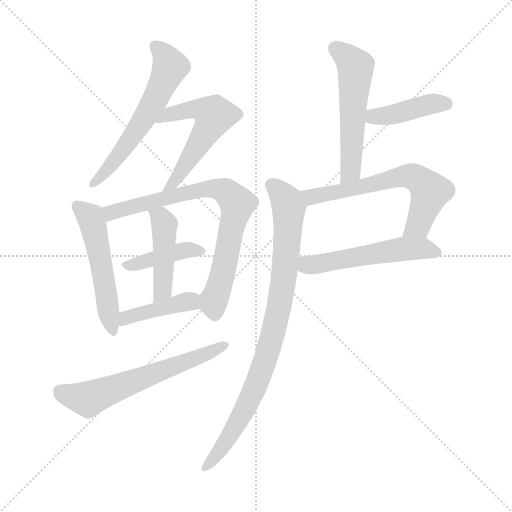
t = 0.00 s
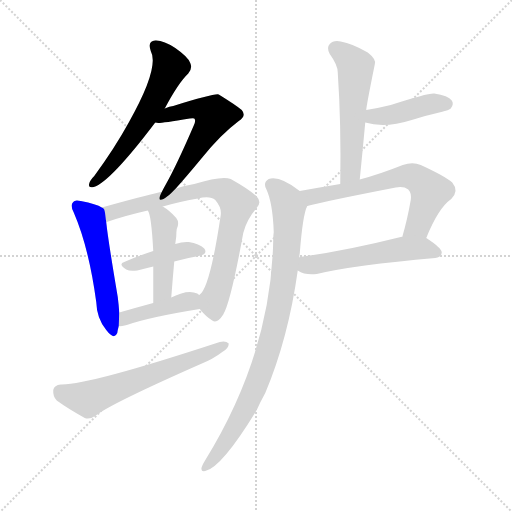
t = 1.83 s
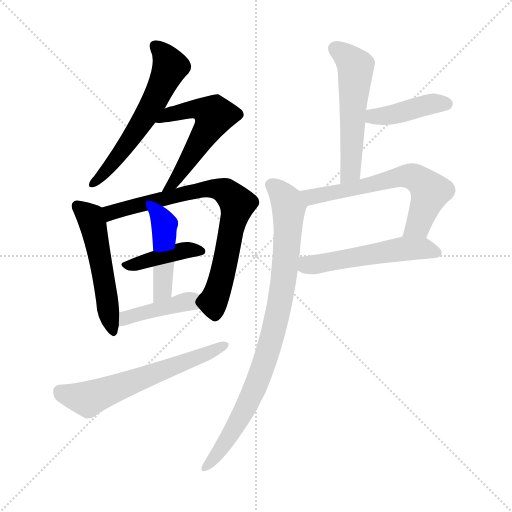
t = 3.67 s
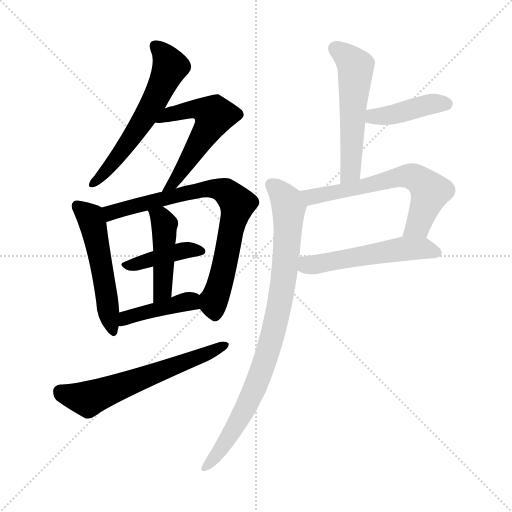
t = 5.50 s
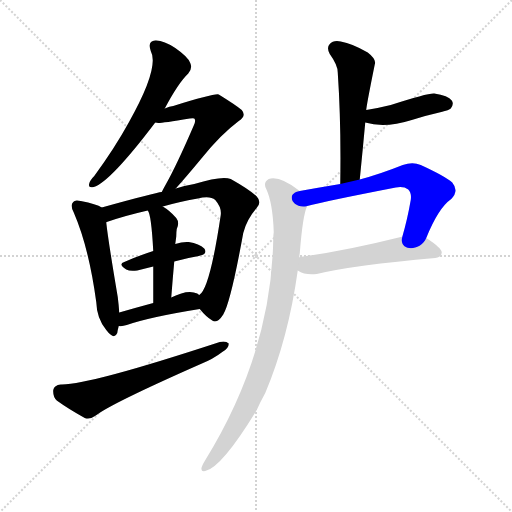
t = 7.34 s
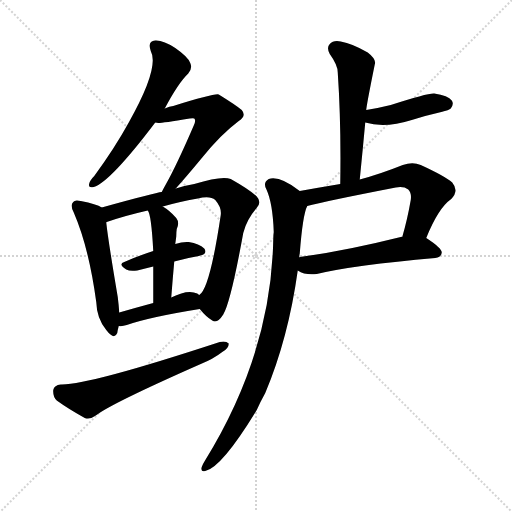
t = 9.17 s

The animated SVG that drew these frames (rendered in a browser with its animation timeline set to each time). Animation: 13 CSS @keyframes rules; one cycle of 9.17 s.

<svg version="1.1" viewBox="0 0 1024 1024" xmlns="http://www.w3.org/2000/svg">
  <g stroke="lightgray" stroke-dasharray="1,1" stroke-width="1" transform="scale(4, 4)">
    <line x1="0" y1="0" x2="256" y2="256"></line>
    <line x1="256" y1="0" x2="0" y2="256"></line>
    <line x1="128" y1="0" x2="128" y2="256"></line>
    <line x1="0" y1="128" x2="256" y2="128"></line>
  </g>
<g transform="scale(1, -1) translate(0, -900)">
   <style type="text/css">
    @keyframes keyframes0 {
      from {
       stroke: blue;
       stroke-dashoffset: 586;
       stroke-width: 128;
       }
       66% {
       animation-timing-function: step-end;
       stroke: blue;
       stroke-dashoffset: 0;
       stroke-width: 128;
       }
       to {
       stroke: black;
       stroke-width: 1024;
       }
       }
       #make-me-a-hanzi-animation-0 {
         animation: keyframes0 0.726888s both;
         animation-delay: 0.000000s;
         animation-timing-function: linear;
       }
    @keyframes keyframes1 {
      from {
       stroke: blue;
       stroke-dashoffset: 551;
       stroke-width: 128;
       }
       64% {
       animation-timing-function: step-end;
       stroke: blue;
       stroke-dashoffset: 0;
       stroke-width: 128;
       }
       to {
       stroke: black;
       stroke-width: 1024;
       }
       }
       #make-me-a-hanzi-animation-1 {
         animation: keyframes1 0.698405s both;
         animation-delay: 0.726888s;
         animation-timing-function: linear;
       }
    @keyframes keyframes2 {
      from {
       stroke: blue;
       stroke-dashoffset: 519;
       stroke-width: 128;
       }
       63% {
       animation-timing-function: step-end;
       stroke: blue;
       stroke-dashoffset: 0;
       stroke-width: 128;
       }
       to {
       stroke: black;
       stroke-width: 1024;
       }
       }
       #make-me-a-hanzi-animation-2 {
         animation: keyframes2 0.672363s both;
         animation-delay: 1.425293s;
         animation-timing-function: linear;
       }
    @keyframes keyframes3 {
      from {
       stroke: blue;
       stroke-dashoffset: 760;
       stroke-width: 128;
       }
       71% {
       animation-timing-function: step-end;
       stroke: blue;
       stroke-dashoffset: 0;
       stroke-width: 128;
       }
       to {
       stroke: black;
       stroke-width: 1024;
       }
       }
       #make-me-a-hanzi-animation-3 {
         animation: keyframes3 0.868490s both;
         animation-delay: 2.097656s;
         animation-timing-function: linear;
       }
    @keyframes keyframes4 {
      from {
       stroke: blue;
       stroke-dashoffset: 402;
       stroke-width: 128;
       }
       57% {
       animation-timing-function: step-end;
       stroke: blue;
       stroke-dashoffset: 0;
       stroke-width: 128;
       }
       to {
       stroke: black;
       stroke-width: 1024;
       }
       }
       #make-me-a-hanzi-animation-4 {
         animation: keyframes4 0.577148s both;
         animation-delay: 2.966146s;
         animation-timing-function: linear;
       }
    @keyframes keyframes5 {
      from {
       stroke: blue;
       stroke-dashoffset: 447;
       stroke-width: 128;
       }
       59% {
       animation-timing-function: step-end;
       stroke: blue;
       stroke-dashoffset: 0;
       stroke-width: 128;
       }
       to {
       stroke: black;
       stroke-width: 1024;
       }
       }
       #make-me-a-hanzi-animation-5 {
         animation: keyframes5 0.613770s both;
         animation-delay: 3.543294s;
         animation-timing-function: linear;
       }
    @keyframes keyframes6 {
      from {
       stroke: blue;
       stroke-dashoffset: 414;
       stroke-width: 128;
       }
       57% {
       animation-timing-function: step-end;
       stroke: blue;
       stroke-dashoffset: 0;
       stroke-width: 128;
       }
       to {
       stroke: black;
       stroke-width: 1024;
       }
       }
       #make-me-a-hanzi-animation-6 {
         animation: keyframes6 0.586914s both;
         animation-delay: 4.157064s;
         animation-timing-function: linear;
       }
    @keyframes keyframes7 {
      from {
       stroke: blue;
       stroke-dashoffset: 609;
       stroke-width: 128;
       }
       66% {
       animation-timing-function: step-end;
       stroke: blue;
       stroke-dashoffset: 0;
       stroke-width: 128;
       }
       to {
       stroke: black;
       stroke-width: 1024;
       }
       }
       #make-me-a-hanzi-animation-7 {
         animation: keyframes7 0.745605s both;
         animation-delay: 4.743978s;
         animation-timing-function: linear;
       }
    @keyframes keyframes8 {
      from {
       stroke: blue;
       stroke-dashoffset: 542;
       stroke-width: 128;
       }
       64% {
       animation-timing-function: step-end;
       stroke: blue;
       stroke-dashoffset: 0;
       stroke-width: 128;
       }
       to {
       stroke: black;
       stroke-width: 1024;
       }
       }
       #make-me-a-hanzi-animation-8 {
         animation: keyframes8 0.691081s both;
         animation-delay: 5.489583s;
         animation-timing-function: linear;
       }
    @keyframes keyframes9 {
      from {
       stroke: blue;
       stroke-dashoffset: 415;
       stroke-width: 128;
       }
       57% {
       animation-timing-function: step-end;
       stroke: blue;
       stroke-dashoffset: 0;
       stroke-width: 128;
       }
       to {
       stroke: black;
       stroke-width: 1024;
       }
       }
       #make-me-a-hanzi-animation-9 {
         animation: keyframes9 0.587728s both;
         animation-delay: 6.180664s;
         animation-timing-function: linear;
       }
    @keyframes keyframes10 {
      from {
       stroke: blue;
       stroke-dashoffset: 630;
       stroke-width: 128;
       }
       67% {
       animation-timing-function: step-end;
       stroke: blue;
       stroke-dashoffset: 0;
       stroke-width: 128;
       }
       to {
       stroke: black;
       stroke-width: 1024;
       }
       }
       #make-me-a-hanzi-animation-10 {
         animation: keyframes10 0.762695s both;
         animation-delay: 6.768392s;
         animation-timing-function: linear;
       }
    @keyframes keyframes11 {
      from {
       stroke: blue;
       stroke-dashoffset: 530;
       stroke-width: 128;
       }
       63% {
       animation-timing-function: step-end;
       stroke: blue;
       stroke-dashoffset: 0;
       stroke-width: 128;
       }
       to {
       stroke: black;
       stroke-width: 1024;
       }
       }
       #make-me-a-hanzi-animation-11 {
         animation: keyframes11 0.681315s both;
         animation-delay: 7.531087s;
         animation-timing-function: linear;
       }
    @keyframes keyframes12 {
      from {
       stroke: blue;
       stroke-dashoffset: 870;
       stroke-width: 128;
       }
       74% {
       animation-timing-function: step-end;
       stroke: blue;
       stroke-dashoffset: 0;
       stroke-width: 128;
       }
       to {
       stroke: black;
       stroke-width: 1024;
       }
       }
       #make-me-a-hanzi-animation-12 {
         animation: keyframes12 0.958008s both;
         animation-delay: 8.212402s;
         animation-timing-function: linear;
       }
</style>
<path d="M 329.5 683.0 Q 356.5 734.0 376.5 753.0 Q 385.5 763.0 380.5 774.0 Q 376.5 786.0 350.5 804.0 Q 326.5 820.0 310.5 819.0 Q 294.5 818.0 301.5 798.0 Q 319.5 765.0 257.5 655.0 Q 229.5 604.0 188.5 548.0 Q 179.5 539.0 178.5 533.0 Q 175.5 523.0 187.5 526.0 Q 220.5 536.0 310.5 655.0 L 329.5 683.0 Z" fill="lightgray"></path> 
<path d="M 351.5 523.0 Q 370.5 544.0 404.5 585.0 Q 441.5 631.0 477.5 658.0 Q 493.5 668.0 483.5 680.0 Q 471.5 690.0 437.5 711.0 Q 430.5 714.0 346.5 688.0 Q 339.5 688.0 329.5 683.0 C 301.5 672.0 280.5 657.0 310.5 655.0 Q 313.5 655.0 316.5 654.0 Q 325.5 654.0 379.5 663.0 Q 386.5 664.0 388.5 663.0 Q 392.5 659.0 387.5 649.0 Q 353.5 570.0 331.5 531.0 Q 327.5 524.0 323.5 516.0 C 309.5 489.0 331.5 501.0 351.5 523.0 Z" fill="lightgray"></path> 
<path d="M 203.5 485.0 Q 193.5 492.0 161.5 498.0 Q 149.5 501.0 146.5 496.0 Q 139.5 490.0 147.5 475.0 Q 177.5 406.0 192.5 296.0 Q 193.5 263.0 212.5 240.0 Q 228.5 219.0 234.5 234.0 Q 235.5 241.0 237.5 248.0 L 238.5 275.0 Q 237.5 290.0 235.5 306.0 Q 216.5 418.0 212.5 455.0 C 209.5 482.0 209.5 482.0 203.5 485.0 Z" fill="lightgray"></path> 
<path d="M 399.5 282.0 Q 412.5 266.0 424.5 259.0 Q 434.5 252.0 446.5 271.0 Q 461.5 296.0 486.5 434.0 Q 493.5 461.0 512.5 483.0 Q 524.5 495.0 513.5 507.0 Q 500.5 520.0 461.5 542.0 Q 443.5 549.0 388.5 532.0 Q 367.5 529.0 351.5 523.0 L 323.5 516.0 Q 311.5 515.0 203.5 485.0 C 174.5 477.0 184.5 444.0 212.5 455.0 Q 211.5 456.0 213.5 456.0 Q 247.5 468.0 295.5 479.0 L 325.5 487.0 Q 356.5 496.0 395.5 503.0 Q 420.5 509.0 430.5 500.0 Q 443.5 485.0 441.5 470.0 Q 419.5 322.0 398.5 310.0 C 387.5 295.0 387.5 295.0 399.5 282.0 Z" fill="lightgray"></path> 
<path d="M 348.5 377.0 Q 373.5 384.0 397.5 388.0 Q 416.5 392.0 408.5 403.0 Q 398.5 413.0 377.5 416.0 Q 365.5 417.0 350.5 412.0 L 306.5 398.0 Q 275.5 388.0 248.5 376.0 Q 235.5 372.0 252.5 361.0 Q 259.5 357.0 274.5 359.0 Q 290.5 363.0 306.5 367.0 L 348.5 377.0 Z" fill="lightgray"></path> 
<path d="M 342.5 305.0 Q 345.5 344.0 348.5 377.0 L 350.5 412.0 Q 351.5 419.0 352.5 427.0 Q 352.5 436.0 353.5 442.0 Q 359.5 455.0 352.5 464.0 Q 339.5 479.0 325.5 487.0 C 300.5 503.0 282.5 506.0 295.5 479.0 Q 302.5 472.0 306.5 398.0 L 306.5 367.0 Q 306.5 337.0 306.5 294.0 C 306.5 264.0 340.5 275.0 342.5 305.0 Z" fill="lightgray"></path> 
<path d="M 237.5 248.0 Q 244.5 247.0 253.5 250.0 Q 299.5 266.0 399.5 282.0 C 429.5 287.0 423.5 293.0 398.5 310.0 Q 397.5 311.0 394.5 313.0 Q 375.5 322.0 342.5 305.0 L 306.5 294.0 Q 269.5 284.0 238.5 275.0 C 209.5 267.0 207.5 249.0 237.5 248.0 Z" fill="lightgray"></path> 
<path d="M 121.5 131.0 Q 108.5 130.0 106.5 120.0 Q 105.5 107.0 113.5 99.0 Q 135.5 83.0 169.5 64.0 Q 179.5 60.0 191.5 69.0 Q 222.5 93.0 401.5 172.0 Q 426.5 182.0 444.5 196.0 Q 457.5 203.0 457.5 213.0 Q 451.5 219.0 439.5 216.0 Q 174.5 129.0 121.5 131.0 Z" fill="lightgray"></path> 
<path d="M 719.5 541.0 Q 725.5 601.0 730.5 655.0 L 732.5 680.0 Q 732.5 687.0 749.5 771.0 Q 753.5 781.0 735.5 795.0 Q 704.5 813.0 681.5 817.0 Q 666.5 820.0 659.5 812.0 Q 652.5 805.0 659.5 792.0 Q 675.5 770.0 675.5 755.0 Q 682.5 652.0 680.5 532.0 C 680.5 502.0 716.5 511.0 719.5 541.0 Z" fill="lightgray"></path> 
<path d="M 730.5 655.0 Q 769.5 643.0 823.5 660.0 Q 851.5 669.0 882.5 676.0 Q 898.5 680.0 901.5 683.0 Q 908.5 692.0 903.5 699.0 Q 896.5 709.0 868.5 713.0 Q 855.5 714.0 781.5 690.0 Q 757.5 684.0 732.5 680.0 C 702.5 675.0 701.5 663.0 730.5 655.0 Z" fill="lightgray"></path> 
<path d="M 852.5 424.0 Q 876.5 484.0 902.5 502.0 Q 918.5 518.0 904.5 535.0 Q 889.5 548.0 841.5 570.0 Q 825.5 577.0 805.5 570.0 Q 760.5 552.0 719.5 541.0 L 680.5 532.0 Q 638.5 525.0 599.5 518.0 C 569.5 513.0 585.5 481.0 614.5 488.0 Q 647.5 497.0 791.5 525.0 Q 807.5 528.0 816.5 521.0 Q 823.5 514.0 821.5 500.0 Q 814.5 460.0 804.5 426.0 C 796.5 397.0 840.5 396.0 852.5 424.0 Z" fill="lightgray"></path> 
<path d="M 595.5 359.0 Q 610.5 349.0 633.5 352.0 Q 708.5 370.0 870.5 384.0 Q 882.5 385.0 883.5 395.0 Q 883.5 404.0 852.5 424.0 C 840.5 432.0 834.5 431.0 804.5 426.0 Q 803.5 427.0 801.5 426.0 Q 689.5 398.0 599.5 386.0 Q 598.5 386.0 598.5 385.0 C 569.5 378.0 568.5 373.0 595.5 359.0 Z" fill="lightgray"></path> 
<path d="M 599.5 518.0 Q 559.5 549.0 537.5 542.0 Q 525.5 535.0 532.5 522.0 Q 545.5 494.0 547.5 436.0 Q 546.5 430.0 546.5 421.0 Q 542.5 193.0 409.5 -22.0 Q 405.5 -28.0 403.5 -34.0 Q 400.5 -44.0 410.5 -42.0 Q 443.5 -35.0 513.5 80.0 Q 520.5 96.0 530.5 114.0 Q 576.5 223.0 595.5 359.0 L 598.5 385.0 Q 598.5 389.0 599.5 393.0 Q 605.5 471.0 614.5 488.0 C 619.5 504.0 619.5 504.0 599.5 518.0 Z" fill="lightgray"></path> 
      <clipPath id="make-me-a-hanzi-clip-0">
      <path d="M 329.5 683.0 Q 356.5 734.0 376.5 753.0 Q 385.5 763.0 380.5 774.0 Q 376.5 786.0 350.5 804.0 Q 326.5 820.0 310.5 819.0 Q 294.5 818.0 301.5 798.0 Q 319.5 765.0 257.5 655.0 Q 229.5 604.0 188.5 548.0 Q 179.5 539.0 178.5 533.0 Q 175.5 523.0 187.5 526.0 Q 220.5 536.0 310.5 655.0 L 329.5 683.0 Z" fill="lightgray"></path>
      </clipPath>
      <path clip-path="url(#make-me-a-hanzi-clip-0)" d="M 310.5 806.0 L 338.5 773.0 L 333.5 749.0 L 272.5 638.0 L 220.5 567.0 L 186.5 534.0 " fill="none" id="make-me-a-hanzi-animation-0" stroke-dasharray="458 916" stroke-linecap="round"></path>

      <clipPath id="make-me-a-hanzi-clip-1">
      <path d="M 351.5 523.0 Q 370.5 544.0 404.5 585.0 Q 441.5 631.0 477.5 658.0 Q 493.5 668.0 483.5 680.0 Q 471.5 690.0 437.5 711.0 Q 430.5 714.0 346.5 688.0 Q 339.5 688.0 329.5 683.0 C 301.5 672.0 280.5 657.0 310.5 655.0 Q 313.5 655.0 316.5 654.0 Q 325.5 654.0 379.5 663.0 Q 386.5 664.0 388.5 663.0 Q 392.5 659.0 387.5 649.0 Q 353.5 570.0 331.5 531.0 Q 327.5 524.0 323.5 516.0 C 309.5 489.0 331.5 501.0 351.5 523.0 Z" fill="lightgray"></path>
      </clipPath>
      <path clip-path="url(#make-me-a-hanzi-clip-1)" d="M 314.5 659.0 L 387.5 683.0 L 409.5 680.0 L 428.5 669.0 L 367.5 564.0 L 342.5 529.0 L 333.5 525.0 " fill="none" id="make-me-a-hanzi-animation-1" stroke-dasharray="423 846" stroke-linecap="round"></path>

      <clipPath id="make-me-a-hanzi-clip-2">
      <path d="M 203.5 485.0 Q 193.5 492.0 161.5 498.0 Q 149.5 501.0 146.5 496.0 Q 139.5 490.0 147.5 475.0 Q 177.5 406.0 192.5 296.0 Q 193.5 263.0 212.5 240.0 Q 228.5 219.0 234.5 234.0 Q 235.5 241.0 237.5 248.0 L 238.5 275.0 Q 237.5 290.0 235.5 306.0 Q 216.5 418.0 212.5 455.0 C 209.5 482.0 209.5 482.0 203.5 485.0 Z" fill="lightgray"></path>
      </clipPath>
      <path clip-path="url(#make-me-a-hanzi-clip-2)" d="M 155.5 488.0 L 180.5 465.0 L 186.5 448.0 L 224.5 240.0 " fill="none" id="make-me-a-hanzi-animation-2" stroke-dasharray="391 782" stroke-linecap="round"></path>

      <clipPath id="make-me-a-hanzi-clip-3">
      <path d="M 399.5 282.0 Q 412.5 266.0 424.5 259.0 Q 434.5 252.0 446.5 271.0 Q 461.5 296.0 486.5 434.0 Q 493.5 461.0 512.5 483.0 Q 524.5 495.0 513.5 507.0 Q 500.5 520.0 461.5 542.0 Q 443.5 549.0 388.5 532.0 Q 367.5 529.0 351.5 523.0 L 323.5 516.0 Q 311.5 515.0 203.5 485.0 C 174.5 477.0 184.5 444.0 212.5 455.0 Q 211.5 456.0 213.5 456.0 Q 247.5 468.0 295.5 479.0 L 325.5 487.0 Q 356.5 496.0 395.5 503.0 Q 420.5 509.0 430.5 500.0 Q 443.5 485.0 441.5 470.0 Q 419.5 322.0 398.5 310.0 C 387.5 295.0 387.5 295.0 399.5 282.0 Z" fill="lightgray"></path>
      </clipPath>
      <path clip-path="url(#make-me-a-hanzi-clip-3)" d="M 216.5 465.0 L 243.5 483.0 L 402.5 521.0 L 436.5 522.0 L 456.5 513.0 L 474.5 492.0 L 443.5 346.0 L 427.5 297.0 L 430.5 274.0 " fill="none" id="make-me-a-hanzi-animation-3" stroke-dasharray="632 1264" stroke-linecap="round"></path>

      <clipPath id="make-me-a-hanzi-clip-4">
      <path d="M 348.5 377.0 Q 373.5 384.0 397.5 388.0 Q 416.5 392.0 408.5 403.0 Q 398.5 413.0 377.5 416.0 Q 365.5 417.0 350.5 412.0 L 306.5 398.0 Q 275.5 388.0 248.5 376.0 Q 235.5 372.0 252.5 361.0 Q 259.5 357.0 274.5 359.0 Q 290.5 363.0 306.5 367.0 L 348.5 377.0 Z" fill="lightgray"></path>
      </clipPath>
      <path clip-path="url(#make-me-a-hanzi-clip-4)" d="M 258.5 371.0 L 371.5 400.0 L 400.5 397.0 " fill="none" id="make-me-a-hanzi-animation-4" stroke-dasharray="274 548" stroke-linecap="round"></path>

      <clipPath id="make-me-a-hanzi-clip-5">
      <path d="M 342.5 305.0 Q 345.5 344.0 348.5 377.0 L 350.5 412.0 Q 351.5 419.0 352.5 427.0 Q 352.5 436.0 353.5 442.0 Q 359.5 455.0 352.5 464.0 Q 339.5 479.0 325.5 487.0 C 300.5 503.0 282.5 506.0 295.5 479.0 Q 302.5 472.0 306.5 398.0 L 306.5 367.0 Q 306.5 337.0 306.5 294.0 C 306.5 264.0 340.5 275.0 342.5 305.0 Z" fill="lightgray"></path>
      </clipPath>
      <path clip-path="url(#make-me-a-hanzi-clip-5)" d="M 303.5 480.0 L 328.5 450.0 L 326.5 329.0 L 310.5 302.0 " fill="none" id="make-me-a-hanzi-animation-5" stroke-dasharray="319 638" stroke-linecap="round"></path>

      <clipPath id="make-me-a-hanzi-clip-6">
      <path d="M 237.5 248.0 Q 244.5 247.0 253.5 250.0 Q 299.5 266.0 399.5 282.0 C 429.5 287.0 423.5 293.0 398.5 310.0 Q 397.5 311.0 394.5 313.0 Q 375.5 322.0 342.5 305.0 L 306.5 294.0 Q 269.5 284.0 238.5 275.0 C 209.5 267.0 207.5 249.0 237.5 248.0 Z" fill="lightgray"></path>
      </clipPath>
      <path clip-path="url(#make-me-a-hanzi-clip-6)" d="M 241.5 255.0 L 261.5 268.0 L 356.5 293.0 L 378.5 298.0 L 388.5 289.0 " fill="none" id="make-me-a-hanzi-animation-6" stroke-dasharray="286 572" stroke-linecap="round"></path>

      <clipPath id="make-me-a-hanzi-clip-7">
      <path d="M 121.5 131.0 Q 108.5 130.0 106.5 120.0 Q 105.5 107.0 113.5 99.0 Q 135.5 83.0 169.5 64.0 Q 179.5 60.0 191.5 69.0 Q 222.5 93.0 401.5 172.0 Q 426.5 182.0 444.5 196.0 Q 457.5 203.0 457.5 213.0 Q 451.5 219.0 439.5 216.0 Q 174.5 129.0 121.5 131.0 Z" fill="lightgray"></path>
      </clipPath>
      <path clip-path="url(#make-me-a-hanzi-clip-7)" d="M 120.5 117.0 L 175.5 102.0 L 451.5 210.0 " fill="none" id="make-me-a-hanzi-animation-7" stroke-dasharray="481 962" stroke-linecap="round"></path>

      <clipPath id="make-me-a-hanzi-clip-8">
      <path d="M 719.5 541.0 Q 725.5 601.0 730.5 655.0 L 732.5 680.0 Q 732.5 687.0 749.5 771.0 Q 753.5 781.0 735.5 795.0 Q 704.5 813.0 681.5 817.0 Q 666.5 820.0 659.5 812.0 Q 652.5 805.0 659.5 792.0 Q 675.5 770.0 675.5 755.0 Q 682.5 652.0 680.5 532.0 C 680.5 502.0 716.5 511.0 719.5 541.0 Z" fill="lightgray"></path>
      </clipPath>
      <path clip-path="url(#make-me-a-hanzi-clip-8)" d="M 671.5 802.0 L 712.5 765.0 L 702.5 565.0 L 685.5 540.0 " fill="none" id="make-me-a-hanzi-animation-8" stroke-dasharray="414 828" stroke-linecap="round"></path>

      <clipPath id="make-me-a-hanzi-clip-9">
      <path d="M 730.5 655.0 Q 769.5 643.0 823.5 660.0 Q 851.5 669.0 882.5 676.0 Q 898.5 680.0 901.5 683.0 Q 908.5 692.0 903.5 699.0 Q 896.5 709.0 868.5 713.0 Q 855.5 714.0 781.5 690.0 Q 757.5 684.0 732.5 680.0 C 702.5 675.0 701.5 663.0 730.5 655.0 Z" fill="lightgray"></path>
      </clipPath>
      <path clip-path="url(#make-me-a-hanzi-clip-9)" d="M 738.5 661.0 L 851.5 690.0 L 893.5 692.0 " fill="none" id="make-me-a-hanzi-animation-9" stroke-dasharray="287 574" stroke-linecap="round"></path>

      <clipPath id="make-me-a-hanzi-clip-10">
      <path d="M 852.5 424.0 Q 876.5 484.0 902.5 502.0 Q 918.5 518.0 904.5 535.0 Q 889.5 548.0 841.5 570.0 Q 825.5 577.0 805.5 570.0 Q 760.5 552.0 719.5 541.0 L 680.5 532.0 Q 638.5 525.0 599.5 518.0 C 569.5 513.0 585.5 481.0 614.5 488.0 Q 647.5 497.0 791.5 525.0 Q 807.5 528.0 816.5 521.0 Q 823.5 514.0 821.5 500.0 Q 814.5 460.0 804.5 426.0 C 796.5 397.0 840.5 396.0 852.5 424.0 Z" fill="lightgray"></path>
      </clipPath>
      <path clip-path="url(#make-me-a-hanzi-clip-10)" d="M 606.5 515.0 L 629.5 507.0 L 754.5 532.0 L 789.5 545.0 L 828.5 546.0 L 860.5 516.0 L 835.5 448.0 L 810.5 432.0 " fill="none" id="make-me-a-hanzi-animation-10" stroke-dasharray="502 1004" stroke-linecap="round"></path>

      <clipPath id="make-me-a-hanzi-clip-11">
      <path d="M 595.5 359.0 Q 610.5 349.0 633.5 352.0 Q 708.5 370.0 870.5 384.0 Q 882.5 385.0 883.5 395.0 Q 883.5 404.0 852.5 424.0 C 840.5 432.0 834.5 431.0 804.5 426.0 Q 803.5 427.0 801.5 426.0 Q 689.5 398.0 599.5 386.0 Q 598.5 386.0 598.5 385.0 C 569.5 378.0 568.5 373.0 595.5 359.0 Z" fill="lightgray"></path>
      </clipPath>
      <path clip-path="url(#make-me-a-hanzi-clip-11)" d="M 604.5 365.0 L 803.5 402.0 L 850.5 403.0 L 873.5 395.0 " fill="none" id="make-me-a-hanzi-animation-11" stroke-dasharray="402 804" stroke-linecap="round"></path>

      <clipPath id="make-me-a-hanzi-clip-12">
      <path d="M 599.5 518.0 Q 559.5 549.0 537.5 542.0 Q 525.5 535.0 532.5 522.0 Q 545.5 494.0 547.5 436.0 Q 546.5 430.0 546.5 421.0 Q 542.5 193.0 409.5 -22.0 Q 405.5 -28.0 403.5 -34.0 Q 400.5 -44.0 410.5 -42.0 Q 443.5 -35.0 513.5 80.0 Q 520.5 96.0 530.5 114.0 Q 576.5 223.0 595.5 359.0 L 598.5 385.0 Q 598.5 389.0 599.5 393.0 Q 605.5 471.0 614.5 488.0 C 619.5 504.0 619.5 504.0 599.5 518.0 Z" fill="lightgray"></path>
      </clipPath>
      <path clip-path="url(#make-me-a-hanzi-clip-12)" d="M 542.5 530.0 L 573.5 498.0 L 577.5 474.0 L 567.5 338.0 L 545.5 228.0 L 522.5 157.0 L 478.5 58.0 L 411.5 -34.0 " fill="none" id="make-me-a-hanzi-animation-12" stroke-dasharray="742 1484" stroke-linecap="round"></path>

</g>
</svg>
